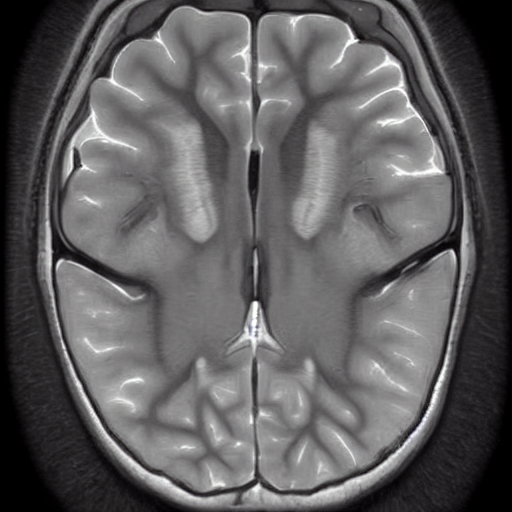
Generation parameters embedded in this image by AUTOMATIC1111 Stable Diffusion web UI or a fork of it (Forge, ...) (PNG 'parameters' text chunk):
normal brain x ray  <lora:BrainXray_v1.2-000060:1>
Steps: 20, Sampler: DPM++ 2M Karras, CFG scale: 7, Seed: 2253850717, Size: 512x512, Model hash: 6ce0161689, Model: v1-5-pruned-emaonly, Lora hashes: "BrainXray_v1.2-000060: 8d5c319d9259", Version: v1.6.0